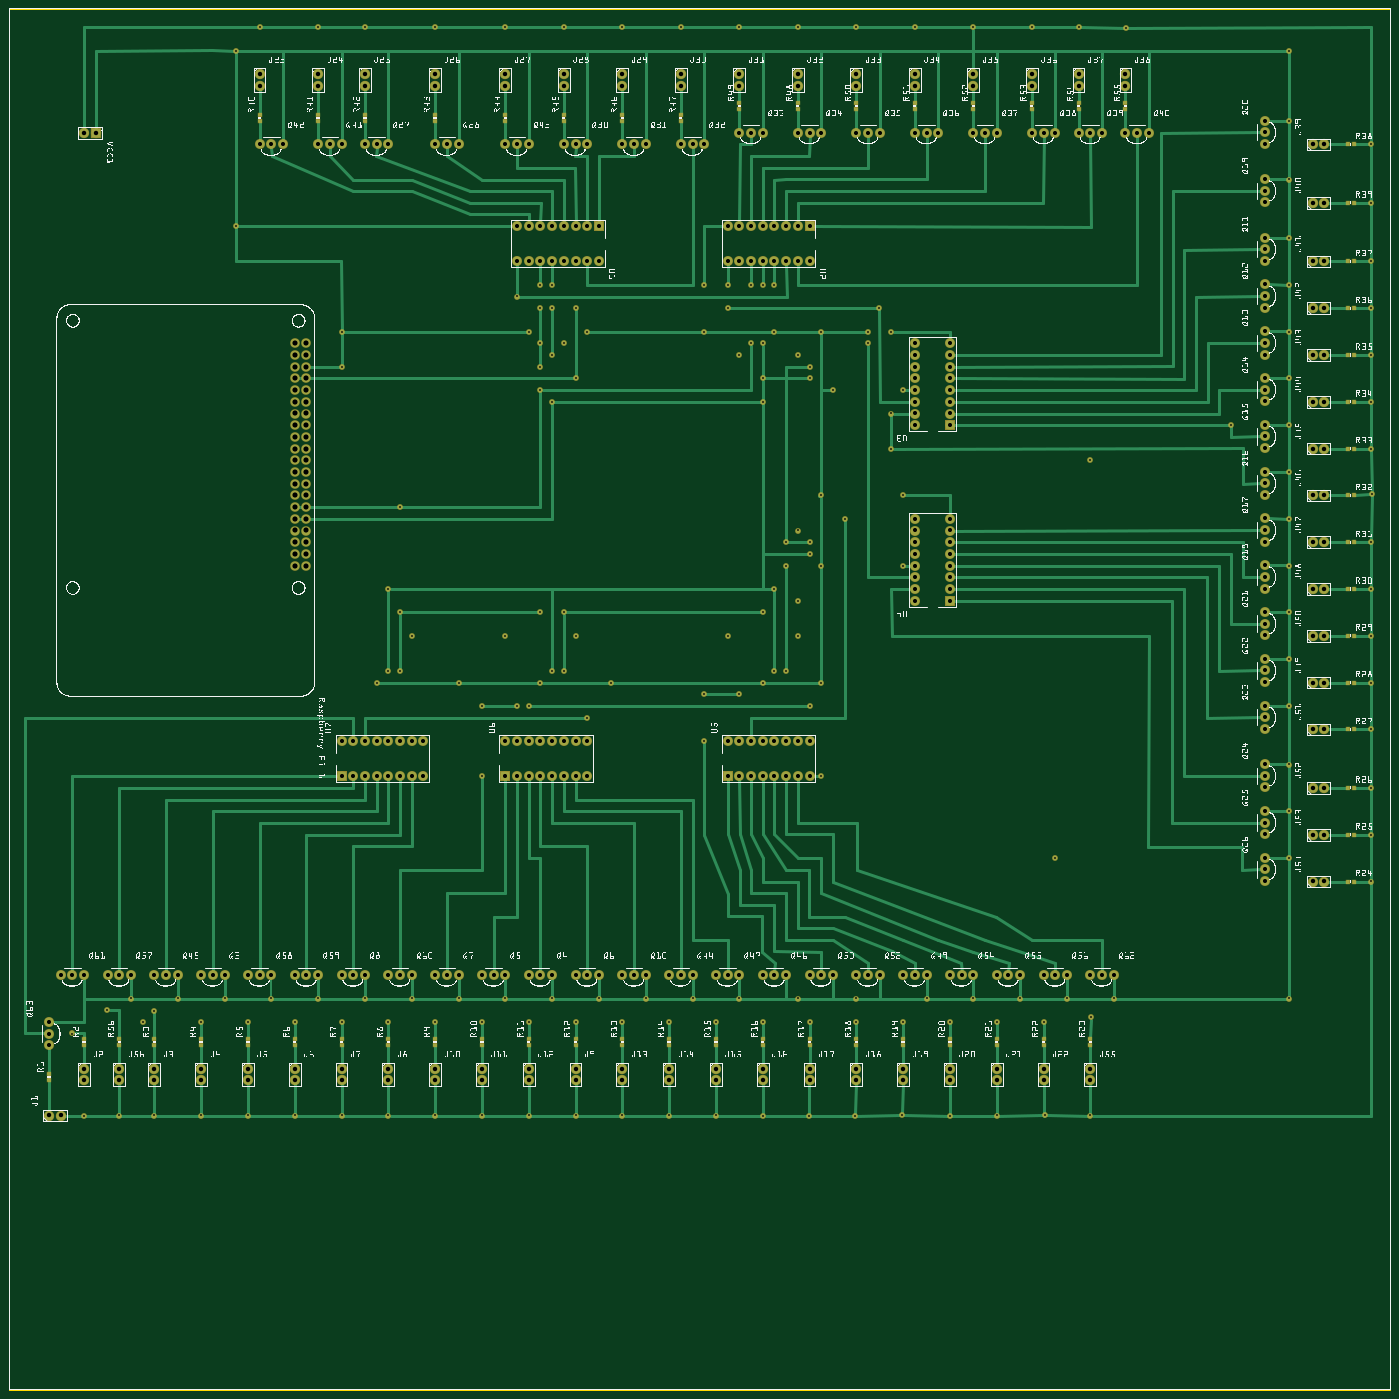
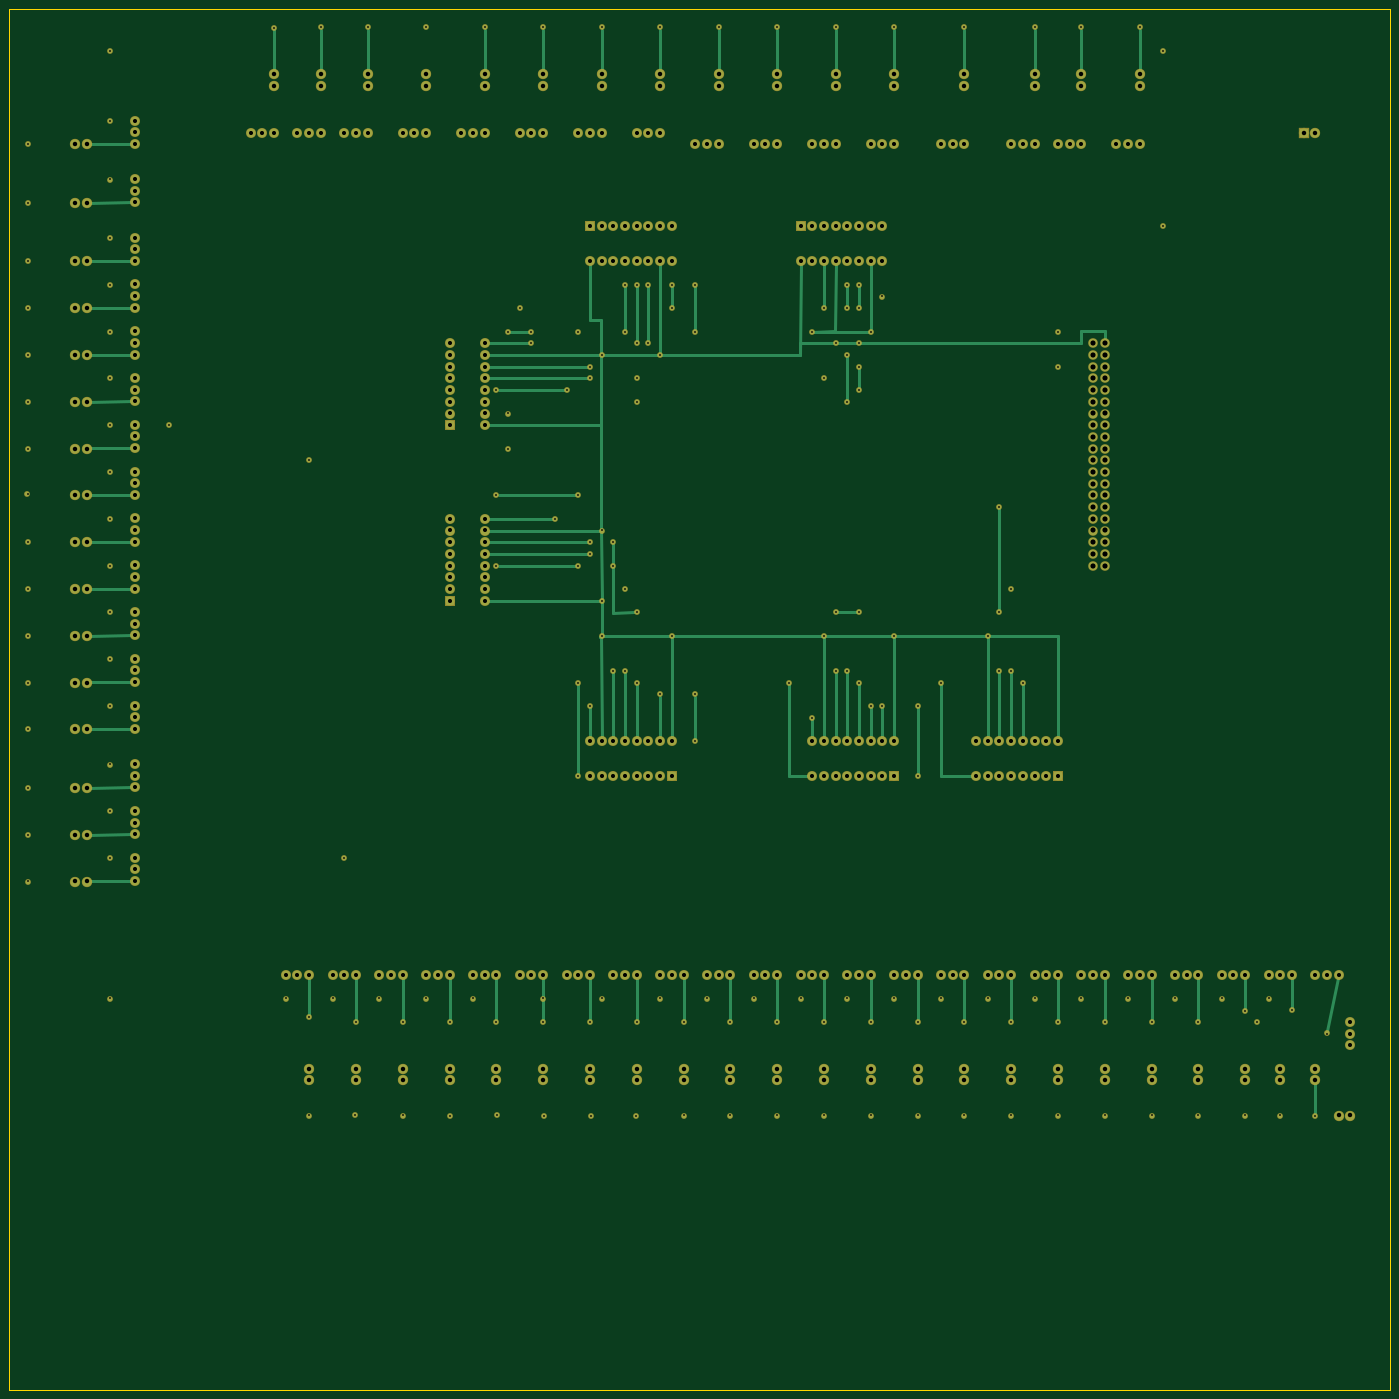
Circuit board: 8 layer files. Board 299.8 x 299.8 mm.
- outline: circuitoMain2_contour.gm1 (377 bytes)
- bottom_copper: circuitoMain2_copperBottom.gbl (15760 bytes)
- top_copper: circuitoMain2_copperTop.gtl (34246 bytes)
- drill: circuitoMain2_drill.txt (9844 bytes)
- bottom_mask: circuitoMain2_maskBottom.gbs (10634 bytes)
- top_mask: circuitoMain2_maskTop.gts (12536 bytes)
- paste: circuitoMain2_pasteMaskTop.gtp (2134 bytes)
- top_silk: circuitoMain2_silkTop.gto (2266109 bytes)

=== outline: circuitoMain2_contour.gm1 ===
G04 MADE WITH FRITZING*
G04 WWW.FRITZING.ORG*
G04 DOUBLE SIDED*
G04 HOLES PLATED*
G04 CONTOUR ON CENTER OF CONTOUR VECTOR*
%ASAXBY*%
%FSLAX23Y23*%
%MOIN*%
%OFA0B0*%
%SFA1.0B1.0*%
%ADD10R,11.811000X11.811000*%
%ADD11C,0.008000*%
%ADD10C,0.008*%
%LNCONTOUR*%
G90*
G70*
G54D10*
G54D11*
X4Y11807D02*
X11807Y11807D01*
X11807Y4D01*
X4Y4D01*
X4Y11807D01*
D02*
G04 End of contour*
M02*
=== bottom_copper: circuitoMain2_copperBottom.gbl (15760 bytes, source omitted) ===
=== top_copper: circuitoMain2_copperTop.gtl (34246 bytes, source omitted) ===
=== drill: circuitoMain2_drill.txt (9844 bytes, source omitted) ===
=== bottom_mask: circuitoMain2_maskBottom.gbs (10634 bytes, source omitted) ===
=== top_mask: circuitoMain2_maskTop.gts (12536 bytes, source omitted) ===
=== paste: circuitoMain2_pasteMaskTop.gtp ===
G04 MADE WITH FRITZING*
G04 WWW.FRITZING.ORG*
G04 DOUBLE SIDED*
G04 HOLES PLATED*
G04 CONTOUR ON CENTER OF CONTOUR VECTOR*
%ASAXBY*%
%FSLAX23Y23*%
%MOIN*%
%OFA0B0*%
%SFA1.0B1.0*%
%ADD10R,0.035433X0.027559*%
%ADD11R,0.027559X0.035433*%
%LNPASTEMASK1*%
G90*
G70*
G54D10*
X344Y2648D03*
X344Y2699D03*
G54D11*
X11444Y9648D03*
X11495Y9648D03*
X11444Y9248D03*
X11495Y9248D03*
X11444Y10648D03*
X11495Y10648D03*
G54D10*
X2144Y10848D03*
X2144Y10899D03*
X2644Y10848D03*
X2644Y10899D03*
G54D11*
X11444Y10148D03*
X11495Y10148D03*
X11444Y8048D03*
X11495Y8048D03*
X11444Y6848D03*
X11495Y6848D03*
X11444Y8848D03*
X11495Y8848D03*
X11444Y7248D03*
X11495Y7248D03*
G54D10*
X3044Y10848D03*
X3044Y10899D03*
G54D11*
X11444Y8448D03*
X11495Y8448D03*
X11444Y7648D03*
X11495Y7648D03*
G54D10*
X4744Y10848D03*
X4744Y10899D03*
X7744Y10948D03*
X7744Y10999D03*
X3644Y10848D03*
X3644Y10899D03*
X8244Y10948D03*
X8244Y10999D03*
X9144Y10948D03*
X9144Y10999D03*
X944Y2948D03*
X944Y2999D03*
X8744Y10948D03*
X8744Y10999D03*
X7244Y10948D03*
X7244Y10999D03*
X4244Y10848D03*
X4244Y10899D03*
X6244Y10948D03*
X6244Y10999D03*
G54D11*
X11444Y6448D03*
X11495Y6448D03*
G54D10*
X5744Y10848D03*
X5744Y10899D03*
X6744Y10948D03*
X6744Y10999D03*
X5244Y10848D03*
X5244Y10899D03*
X9544Y10948D03*
X9544Y10999D03*
X3644Y2948D03*
X3644Y2999D03*
X5644Y2948D03*
X5644Y2999D03*
X4044Y2948D03*
X4044Y2999D03*
X4844Y2948D03*
X4844Y2999D03*
X5244Y2948D03*
X5244Y2999D03*
X4444Y2948D03*
X4444Y2999D03*
X3244Y2948D03*
X3244Y2999D03*
X644Y2948D03*
X644Y2999D03*
X2844Y2948D03*
X2844Y2999D03*
X1244Y2948D03*
X1244Y2999D03*
X2044Y2948D03*
X2044Y2999D03*
X2444Y2948D03*
X2444Y2999D03*
X1644Y2948D03*
X1644Y2999D03*
G54D11*
X11444Y6048D03*
X11495Y6048D03*
G54D10*
X9244Y2948D03*
X9244Y2999D03*
X8844Y2948D03*
X8844Y2999D03*
G54D11*
X11444Y4348D03*
X11495Y4348D03*
X11444Y5148D03*
X11495Y5148D03*
X11444Y5648D03*
X11495Y5648D03*
X11444Y4748D03*
X11495Y4748D03*
G54D10*
X6044Y2948D03*
X6044Y2999D03*
X6444Y2948D03*
X6444Y2999D03*
X6844Y2948D03*
X6844Y2999D03*
X8444Y2948D03*
X8444Y2999D03*
X8044Y2948D03*
X8044Y2999D03*
X7244Y2948D03*
X7244Y2999D03*
X7644Y2948D03*
X7644Y2999D03*
G04 End of PasteMask1*
M02*
=== top_silk: circuitoMain2_silkTop.gto (2266109 bytes, source omitted) ===
